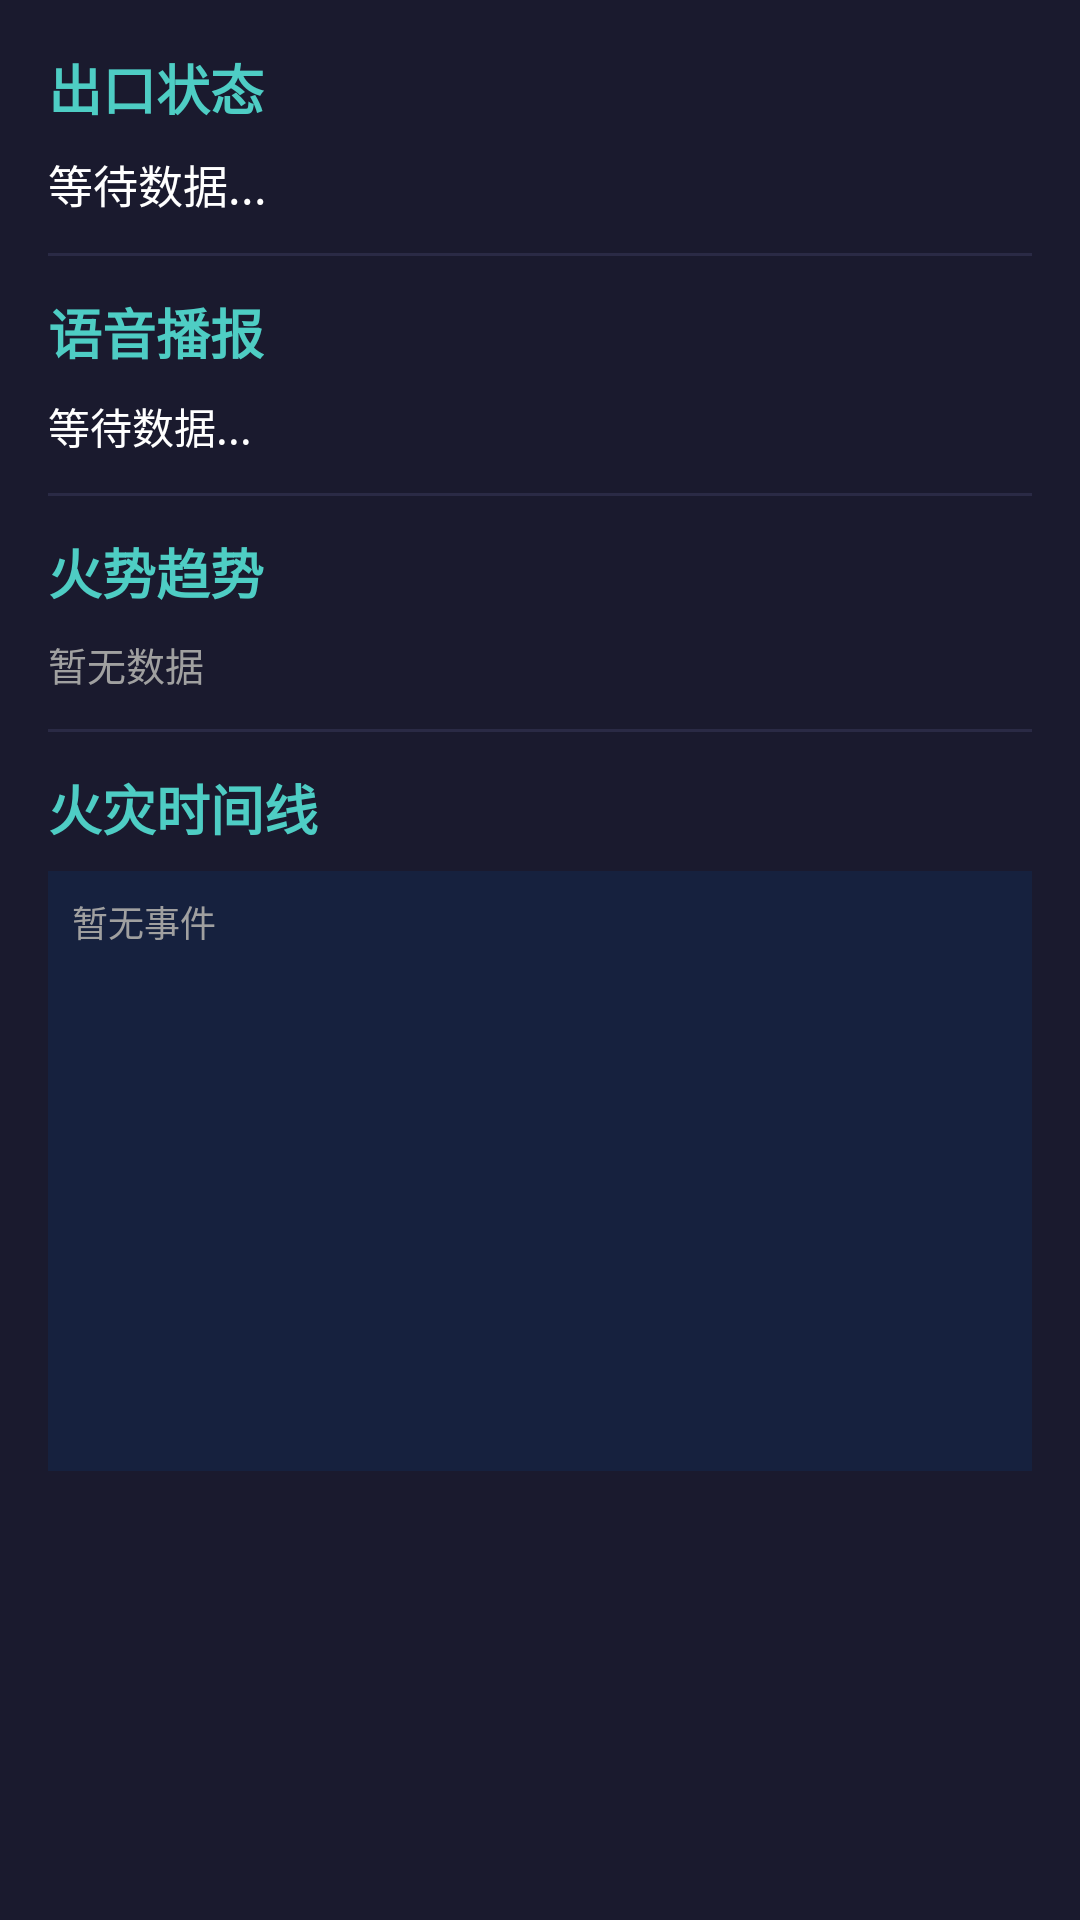

Android layout source for this screen:
<!-- AndroidManifest.xml: application theme Theme.Firefighter -->
<!-- res/layout/fragment_analysis.xml -->
<?xml version="1.0" encoding="utf-8"?>
<androidx.core.widget.NestedScrollView xmlns:android="http://schemas.android.com/apk/res/android"
    android:layout_width="match_parent"
    android:layout_height="match_parent"
    android:background="@color/background_dark"
    android:padding="16dp"
    android:fillViewport="true">

    <LinearLayout
        android:layout_width="match_parent"
        android:layout_height="wrap_content"
        android:orientation="vertical">

        
        <TextView
            android:layout_width="wrap_content"
            android:layout_height="wrap_content"
            android:text="出口状态"
            android:textColor="@color/accent"
            android:textSize="18sp"
            android:textStyle="bold"
            android:layout_marginBottom="8dp" />

        <TextView
            android:id="@+id/textExitStatus"
            android:layout_width="match_parent"
            android:layout_height="wrap_content"
            android:textColor="@color/text_primary"
            android:textSize="15sp"
            android:text="等待数据..." />

        <View
            android:layout_width="match_parent"
            android:layout_height="1dp"
            android:background="@color/grid_line"
            android:layout_marginVertical="12dp" />

        
        <TextView
            android:layout_width="wrap_content"
            android:layout_height="wrap_content"
            android:text="语音播报"
            android:textColor="@color/accent"
            android:textSize="18sp"
            android:textStyle="bold"
            android:layout_marginBottom="8dp" />

        <TextView
            android:id="@+id/textVoice"
            android:layout_width="match_parent"
            android:layout_height="wrap_content"
            android:textColor="@color/text_primary"
            android:textSize="14sp"
            android:text="等待数据..." />

        <View
            android:layout_width="match_parent"
            android:layout_height="1dp"
            android:background="@color/grid_line"
            android:layout_marginVertical="12dp" />

        
        <TextView
            android:layout_width="wrap_content"
            android:layout_height="wrap_content"
            android:text="火势趋势"
            android:textColor="@color/accent"
            android:textSize="18sp"
            android:textStyle="bold"
            android:layout_marginBottom="8dp" />

        <TextView
            android:id="@+id/textTrend"
            android:layout_width="match_parent"
            android:layout_height="wrap_content"
            android:textColor="@color/text_secondary"
            android:textSize="13sp"
            android:text="暂无数据" />

        <View
            android:layout_width="match_parent"
            android:layout_height="1dp"
            android:background="@color/grid_line"
            android:layout_marginVertical="12dp" />

        
        <TextView
            android:layout_width="wrap_content"
            android:layout_height="wrap_content"
            android:text="火灾时间线"
            android:textColor="@color/accent"
            android:textSize="18sp"
            android:textStyle="bold"
            android:layout_marginBottom="8dp" />

        <ScrollView
            android:layout_width="match_parent"
            android:layout_height="200dp"
            android:background="@color/surface_dark"
            android:padding="8dp"
            android:nestedScrollingEnabled="true">

            <TextView
                android:id="@+id/textTimeline"
                android:layout_width="match_parent"
                android:layout_height="wrap_content"
                android:textColor="@color/text_secondary"
                android:textSize="12sp"
                android:text="暂无事件" />
        </ScrollView>

    </LinearLayout>
</androidx.core.widget.NestedScrollView>
<!-- resources referenced by this layout -->
<resources>
  <color name="accent">#FF4ecdc4</color>
  <color name="background_dark">#FF1a1a2e</color>
  <color name="grid_line">#FF2a2a45</color>
  <color name="surface_dark">#FF16213e</color>
  <color name="text_primary">#FFFFFFFF</color>
  <color name="text_secondary">#FFa0a0a0</color>
  <style name="Theme.Firefighter" parent="Theme.AppCompat.NoActionBar">
          <item name="colorPrimary">@color/accent</item>
          <item name="colorPrimaryDark">@color/background_dark</item>
          <item name="colorAccent">@color/accent</item>
          <item name="android:windowBackground">@color/background_dark</item>
          <item name="android:statusBarColor">@color/background_dark</item>
          <item name="android:navigationBarColor">@color/background_dark</item>
          <item name="android:textColor">@color/text_primary</item>
      </style>
</resources>
